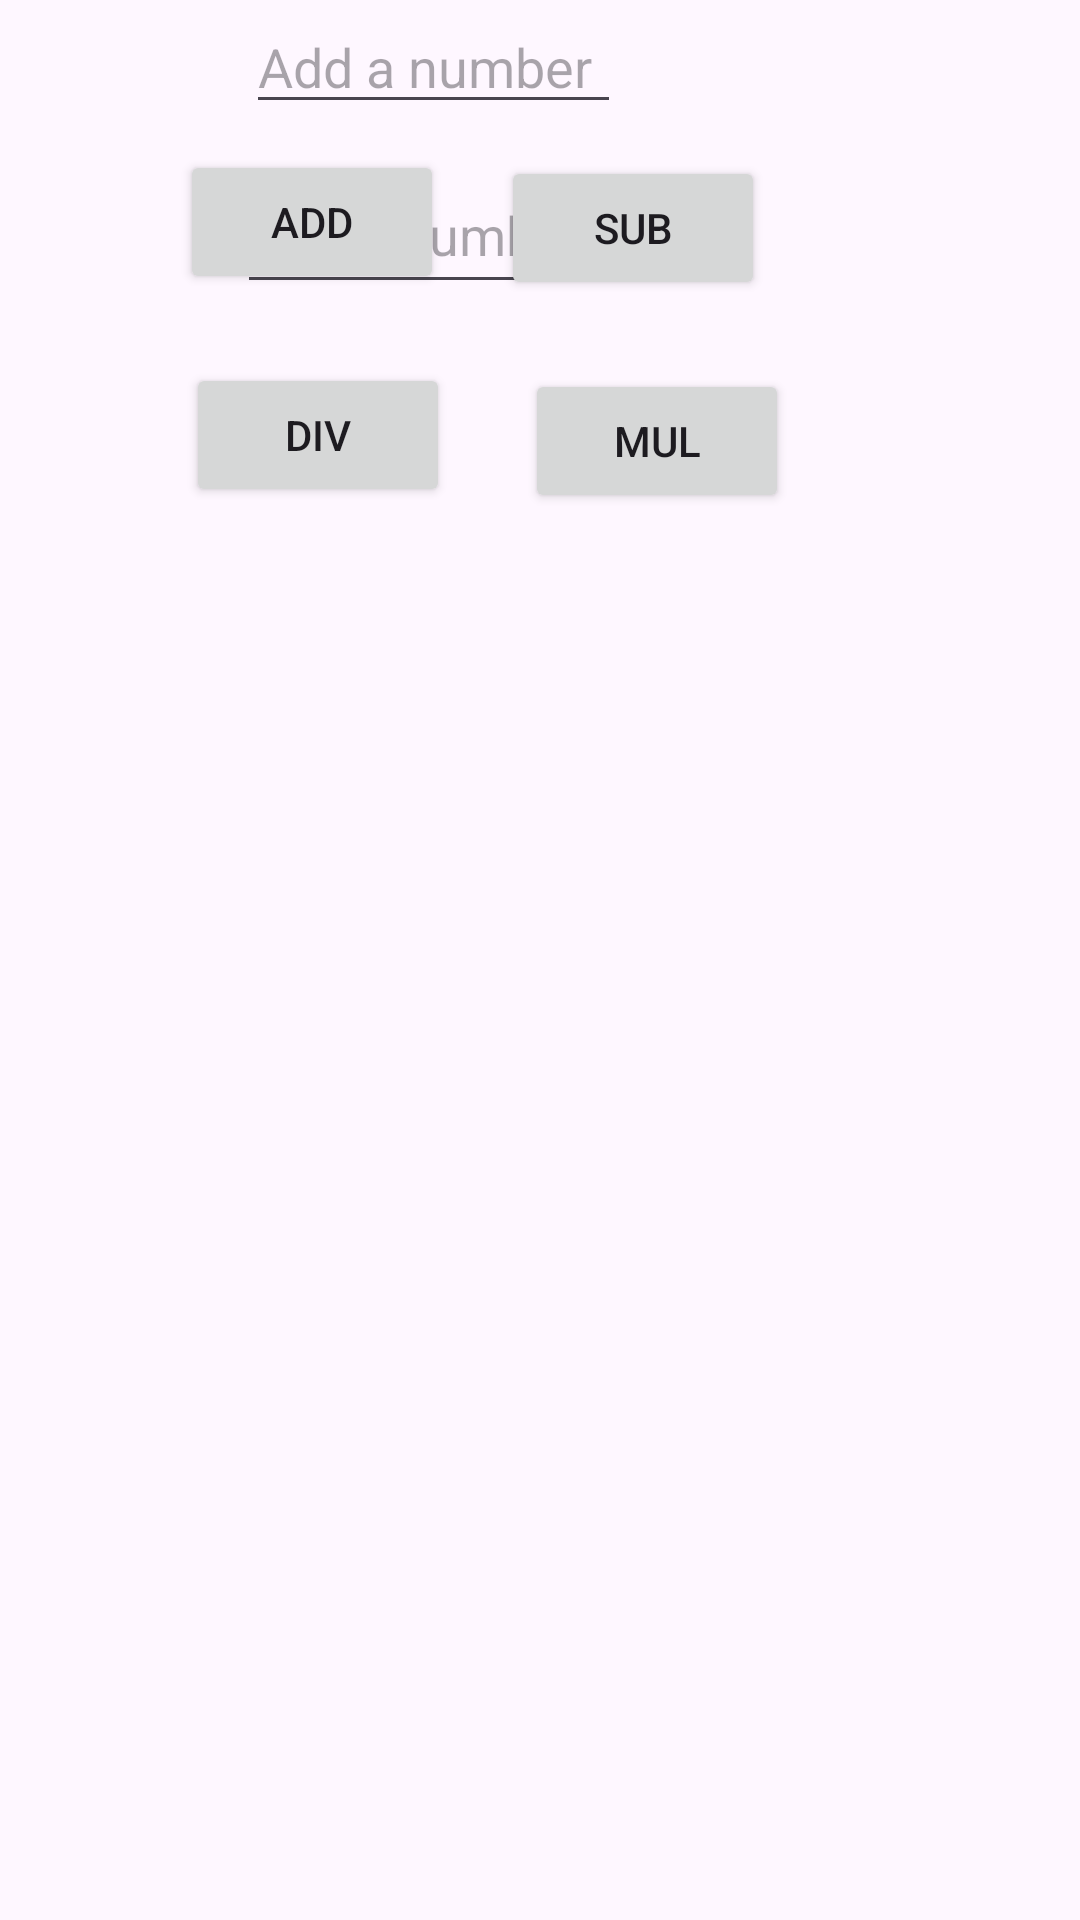

Reconstruct the res/layout file that produces this screen, plus the resources it refers to.
<!-- AndroidManifest.xml: application theme Theme.Lab4Android -->
<!-- res/layout/fragment_calculator.xml -->
<?xml version="1.0" encoding="utf-8"?>
<RelativeLayout xmlns:android="http://schemas.android.com/apk/res/android"
    xmlns:tools="http://schemas.android.com/tools"
    android:layout_width="match_parent"
    android:layout_height="match_parent"
    tools:context=".FragmentCalculator">

    
    <EditText
        android:id="@+id/editTextNum1"
        android:layout_width="125dp"
        android:layout_height="wrap_content"
        android:layout_alignParentEnd="true"
        android:layout_marginEnd="153dp"
        android:ems="10"
        android:hint="Add a number"
        android:inputType="text"
        android:text="" />

    <EditText
        android:id="@+id/editTextNum2"
        android:layout_width="130dp"
        android:layout_height="49dp"
        android:layout_below="@+id/editTextNum1"
        android:layout_alignParentEnd="true"
        android:layout_marginTop="11dp"
        android:layout_marginEnd="151dp"
        android:ems="10"
        android:inputType="text"
        android:hint="Add a number"
        android:text="" />

    <Button
        android:id="@+id/btnADD"
        android:layout_width="wrap_content"
        android:layout_height="wrap_content"
        android:layout_alignParentEnd="true"
        android:layout_alignParentBottom="true"
        android:layout_marginEnd="212dp"
        android:layout_marginBottom="542dp"
        android:text="Add" />

    <Button
        android:id="@+id/btnSUB"
        android:layout_width="wrap_content"
        android:layout_height="wrap_content"
        android:layout_alignParentEnd="true"
        android:layout_alignParentBottom="true"
        android:layout_marginEnd="105dp"
        android:layout_marginBottom="540dp"
        android:text="Sub" />

    <Button
        android:id="@+id/btnDIV"
        android:layout_width="wrap_content"
        android:layout_height="wrap_content"
        android:layout_alignParentEnd="true"
        android:layout_alignParentBottom="true"
        android:layout_marginEnd="210dp"
        android:layout_marginBottom="471dp"
        android:text="Div" />

    <Button
        android:id="@+id/btnMUL"
        android:layout_width="wrap_content"
        android:layout_height="wrap_content"
        android:layout_alignParentEnd="true"
        android:layout_alignParentBottom="true"
        android:layout_marginEnd="97dp"
        android:layout_marginBottom="469dp"
        android:text="Mul" />

    <TextView
        android:id="@+id/txtViewResult"
        android:layout_width="70dp"
        android:layout_height="30dp"
        android:layout_alignParentEnd="true"
        android:layout_alignParentBottom="true"
        android:layout_marginEnd="156dp"
        android:layout_marginBottom="397dp" />

    

    

</RelativeLayout>
<!-- resources referenced by this layout -->
<resources>
  <style name="Theme.Lab4Android" parent="Base.Theme.Lab4Android" />
  <style name="Base.Theme.Lab4Android" parent="Theme.Material3.DayNight.NoActionBar">
          
          
      </style>
</resources>
